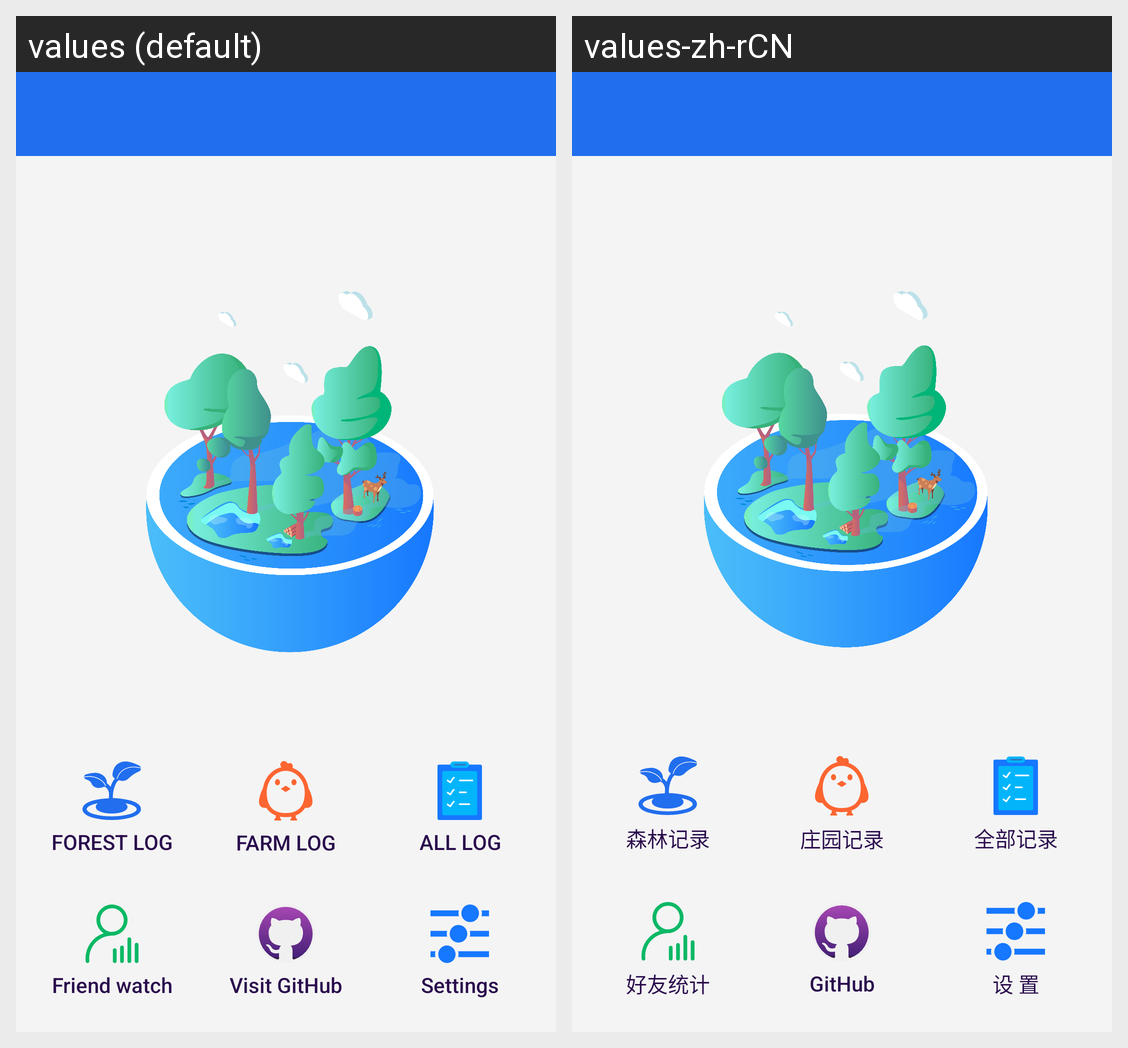

Here is an Android app screen in its default locale and in the app's own translations. Write out the translated-string differences for the strings that appear on this screen.
Android screen res/layout/activity_main.xml rendered under 2 locales, left to right: values (default), values-zh-rCN. Device: Nexus 5 (rendered at 1080×1920; each locale shown at half size, 540×960, under a caption strip naming it); theme AppTheme.
Strings drawn on this screen, with the default value and each locale's value (text and hints the layout hard-codes, and strings that could not be matched under every locale, appear in the picture but are not listed):

forest_log
  values: Forest log
  values-zh-rCN: 森林记录

farm_log
  values: Farm log
  values-zh-rCN: 庄园记录

all_log
  values: All log
  values-zh-rCN: 全部记录

friend_watch
  values: Friend watch
  values-zh-rCN: 好友统计

visit_github
  values: Visit GitHub
  values-zh-rCN: GitHub

settings
  values: Settings
  values-zh-rCN: 设 置
